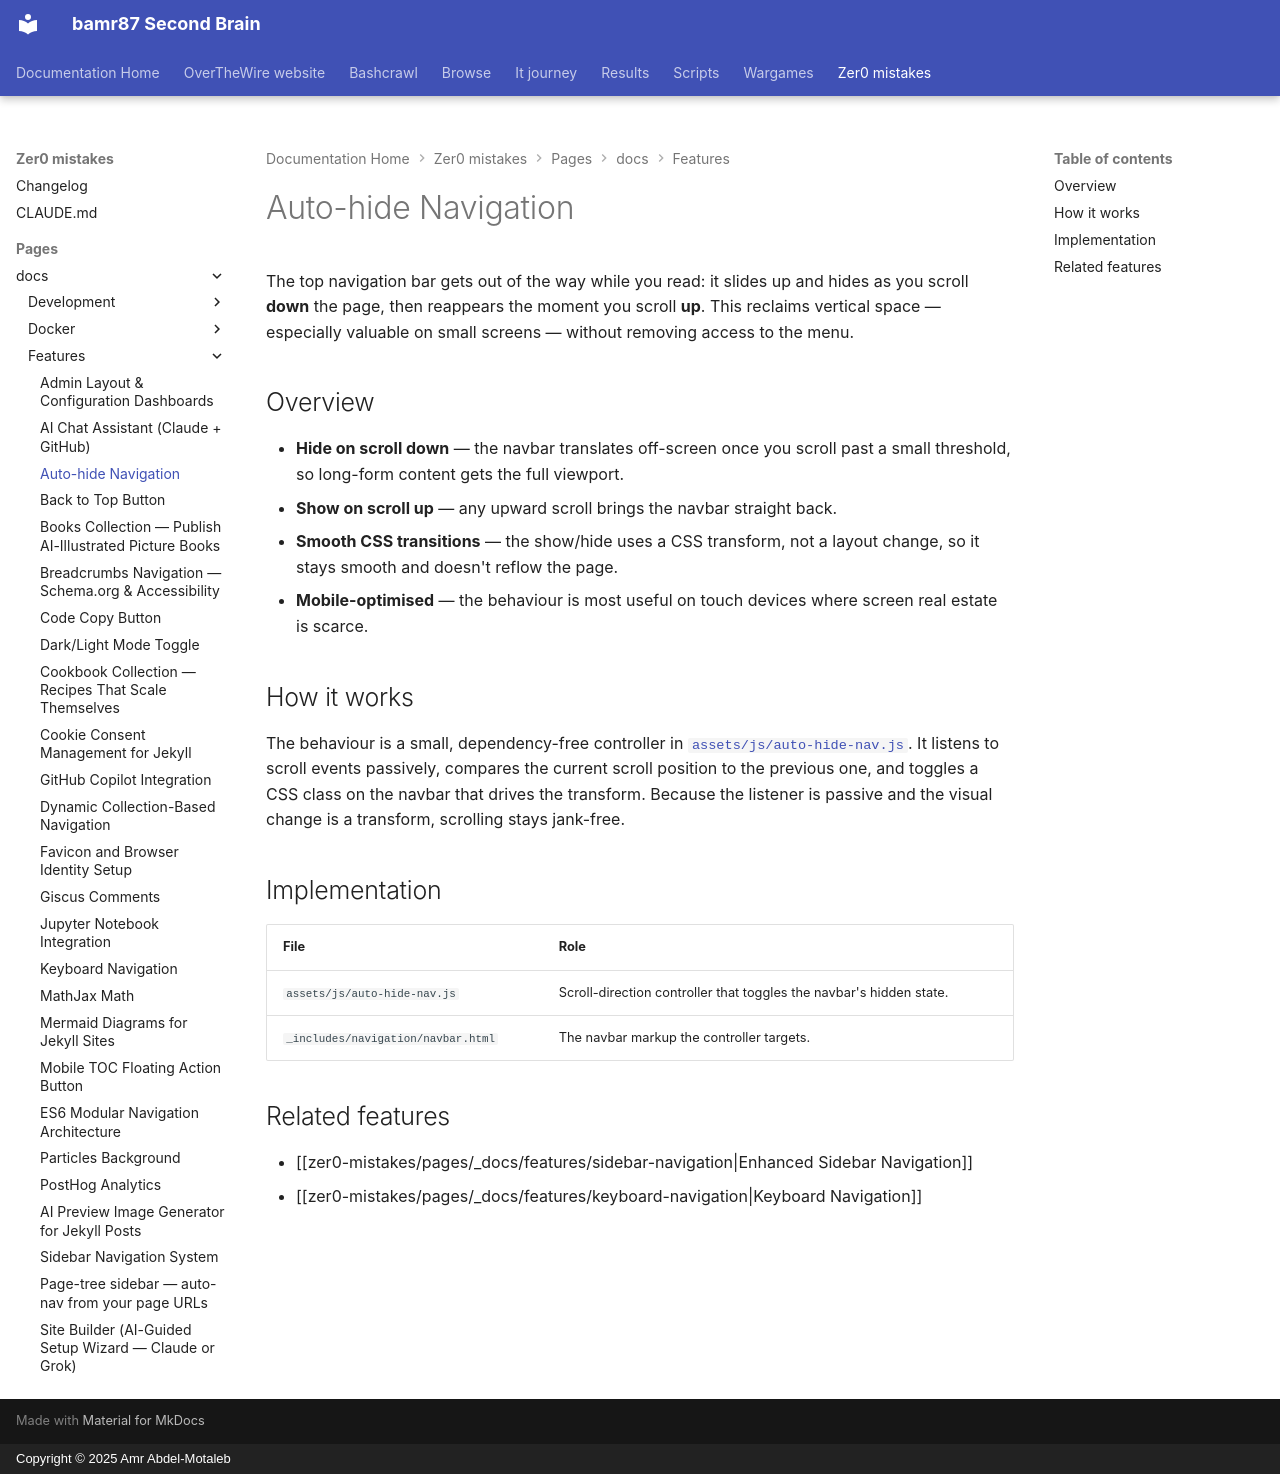

repository: bamr87/README · page: zer0-mistakes/pages/_docs/features/auto-hide-nav/index.html · generator: mkdocs · copyright: Copyright © 2025 Amr Abdel-Motaleb

---
categories:
- docs
- features
description: Smart navigation bar that hides on scroll down and reappears on scroll
  up for maximum content visibility on mobile and desktop.
difficulty: beginner
estimated_reading_time: 4 minutes
lastmod: 2026-07-13 00:00:00+00:00
layout: default
permalink: /docs/features/auto-hide-nav/
preview: /images/previews/auto-hide-navigation.png
sidebar:
  nav: docs
source_file: pages/_docs/features/auto-hide-nav.md
source_repo: bamr87/zer0-mistakes
source_url: https://github.com/bamr87/zer0-mistakes/blob/main/pages/_docs/features/auto-hide-nav.md
tags:
- ui
- navigation
- scroll
- mobile
title: Auto-hide Navigation
---

# Auto-hide Navigation

The top navigation bar gets out of the way while you read: it slides up and hides as you scroll **down** the page, then reappears the moment you scroll **up**. This reclaims vertical space — especially valuable on small screens — without removing access to the menu.

## Overview

- **Hide on scroll down** — the navbar translates off-screen once you scroll past a small threshold, so long-form content gets the full viewport.
- **Show on scroll up** — any upward scroll brings the navbar straight back.
- **Smooth CSS transitions** — the show/hide uses a CSS transform, not a layout change, so it stays smooth and doesn't reflow the page.
- **Mobile-optimised** — the behaviour is most useful on touch devices where screen real estate is scarce.

## How it works

The behaviour is a small, dependency-free controller in [`assets/js/auto-hide-nav.js`](https://github.com/bamr87/zer0-mistakes/blob/main/assets/js/auto-hide-nav.js). It listens to scroll events passively, compares the current scroll position to the previous one, and toggles a CSS class on the navbar that drives the transform. Because the listener is passive and the visual change is a transform, scrolling stays jank-free.

## Implementation

| File | Role |
| --- | --- |
| `assets/js/auto-hide-nav.js` | Scroll-direction controller that toggles the navbar's hidden state. |
| `_includes/navigation/navbar.html` | The navbar markup the controller targets. |

## Related features

- [[zer0-mistakes/pages/_docs/features/sidebar-navigation|Enhanced Sidebar Navigation]]
- [[zer0-mistakes/pages/_docs/features/keyboard-navigation|Keyboard Navigation]]
